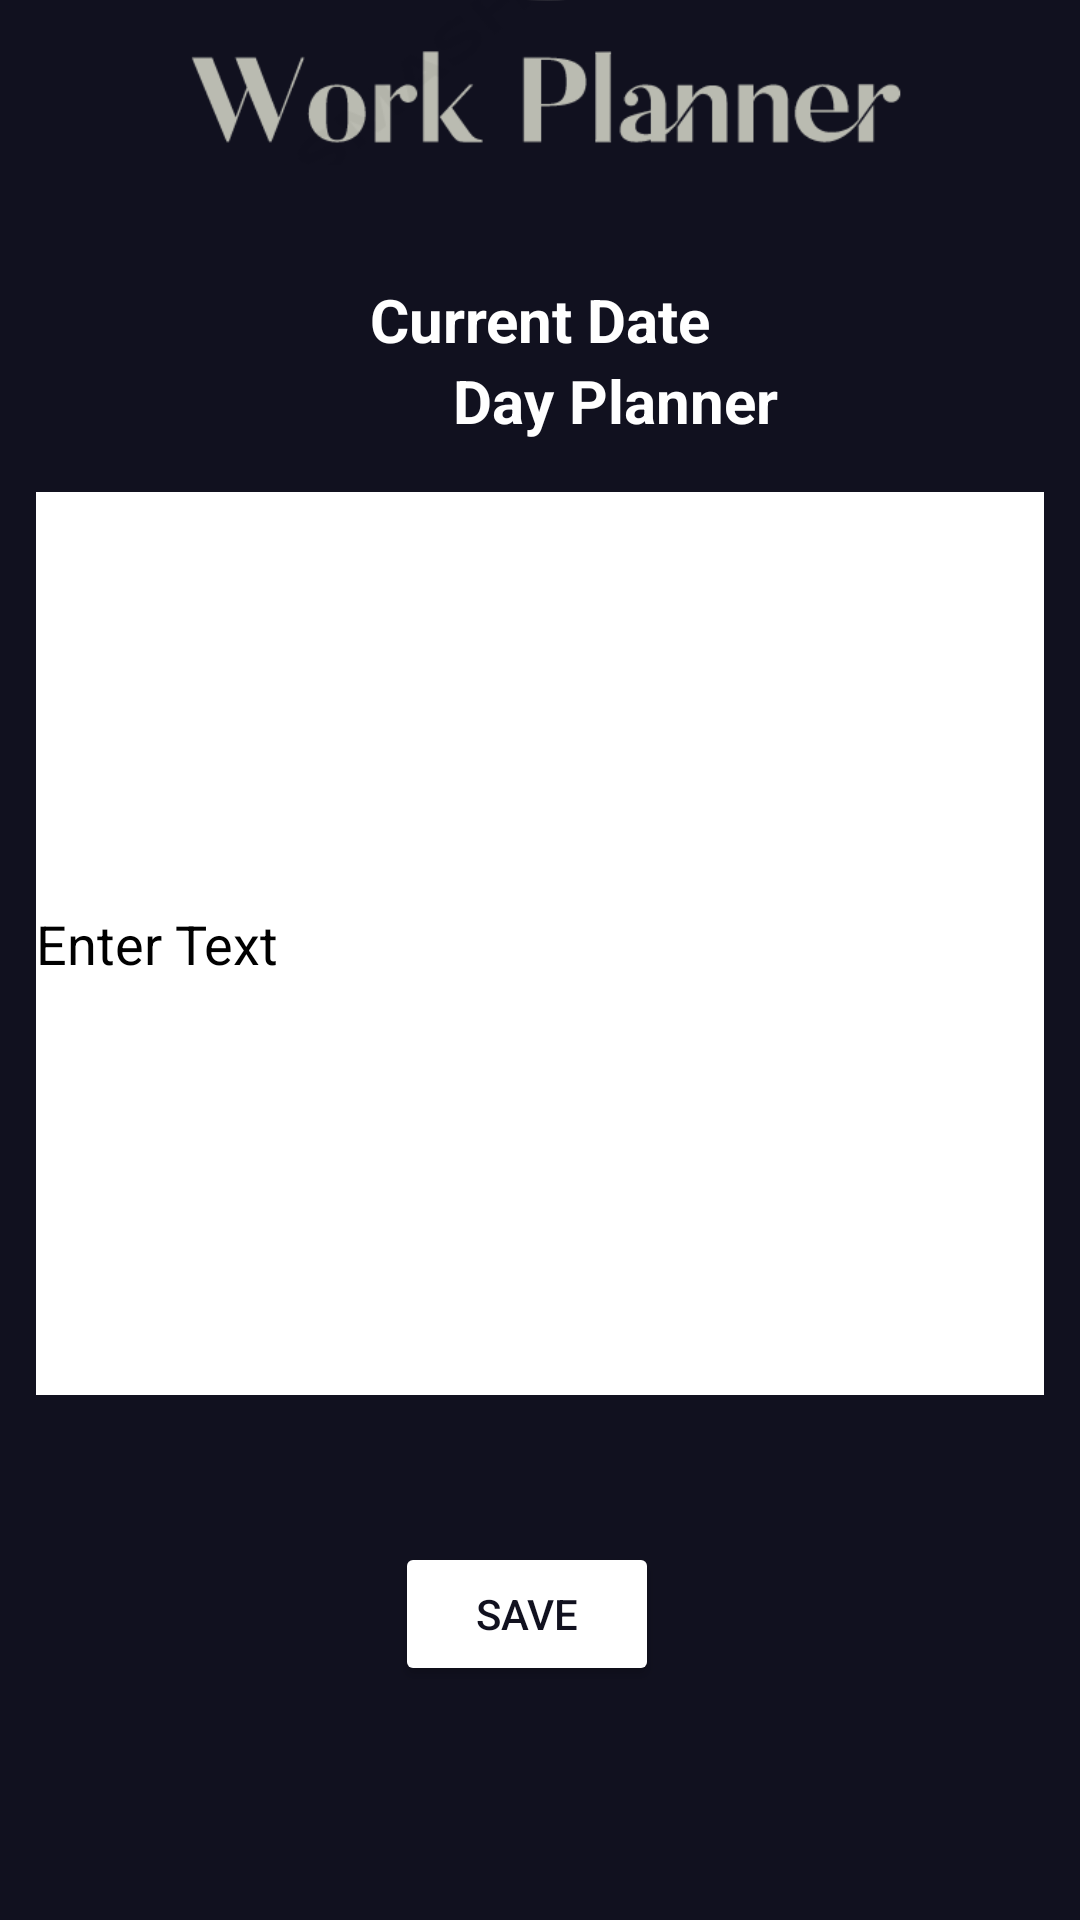

Write the Android layout XML for this screen, with the resource values it uses.
<!-- AndroidManifest.xml: application theme Theme.WorkPlanner -->
<!-- res/layout/activity_window3.xml -->
<?xml version="1.0" encoding="utf-8"?>
<androidx.constraintlayout.widget.ConstraintLayout xmlns:android="http://schemas.android.com/apk/res/android"
    xmlns:app="http://schemas.android.com/apk/res-auto"
    xmlns:tools="http://schemas.android.com/tools"
    android:layout_width="match_parent"
    android:layout_height="match_parent"
    tools:context=".window3"
    android:background="#11111f">


    <TextView
        android:id="@+id/idTVDate2"
        android:layout_width="wrap_content"
        android:layout_height="wrap_content"
        android:layout_marginStart="5dp"
        android:layout_marginTop="-90dp"
        android:layout_marginEnd="5dp"
        android:layout_marginBottom="450dp"
        android:text="Current Date"
        android:textAlignment="center"
        android:textColor="@color/white"
        android:textSize="20sp"
        android:textStyle="bold"
        app:layout_constraintBottom_toBottomOf="parent"
        app:layout_constraintEnd_toEndOf="parent"
        app:layout_constraintStart_toStartOf="parent"
        app:layout_constraintTop_toBottomOf="@+id/Logo3"
        app:layout_constraintVertical_bias="0.473" />

    <ImageView
        android:id="@+id/Logo3"
        android:layout_width="256dp"
        android:layout_height="282dp"
        android:layout_marginTop="-50dp"
        android:layout_marginBottom="520dp"
        app:layout_constraintBottom_toBottomOf="parent"
        app:layout_constraintEnd_toEndOf="parent"
        app:layout_constraintHorizontal_bias="0.496"
        app:layout_constraintStart_toStartOf="parent"
        app:layout_constraintTop_toTopOf="parent"
        app:layout_constraintVertical_bias="1.0"
        app:srcCompat="@drawable/logo" />

    <TextView
        android:id="@+id/dayplanner2"
        android:layout_width="wrap_content"
        android:layout_height="wrap_content"
        android:layout_marginStart="151dp"
        android:layout_marginEnd="151dp"
        android:layout_marginBottom="462dp"
        android:text="Day Planner"
        android:textColor="@color/white"
        android:textSize="20dp"
        android:textStyle="bold"
        app:layout_constraintBottom_toBottomOf="parent"
        app:layout_constraintEnd_toEndOf="parent"
        app:layout_constraintHorizontal_bias="0.0"
        app:layout_constraintStart_toStartOf="parent"
        app:layout_constraintTop_toBottomOf="@+id/Logo3"
        app:layout_constraintVertical_bias="0.0" />

    <EditText
        android:id="@+id/changeText2"
        android:layout_width="336dp"
        android:layout_height="301dp"
        android:layout_marginStart="56dp"
        android:layout_marginTop="17dp"
        android:layout_marginEnd="56dp"
        android:layout_marginBottom="94dp"
        android:background="@color/white"
        android:text="Enter Text"
        android:textColor="@color/black"
        app:layout_constraintBottom_toBottomOf="parent"
        app:layout_constraintEnd_toEndOf="parent"
        app:layout_constraintStart_toStartOf="parent"
        app:layout_constraintTop_toBottomOf="@+id/dayplanner2"
        app:layout_constraintVertical_bias="0.0" />

    <Button
        android:id="@+id/saveButton"
        android:layout_width="wrap_content"
        android:layout_height="wrap_content"
        android:layout_marginStart="158dp"
        android:layout_marginTop="49dp"
        android:layout_marginEnd="167dp"
        android:layout_marginBottom="78dp"
        android:backgroundTint="@color/white"
        android:text="Save"
        android:textColor="#11111f"
        app:layout_constraintBottom_toBottomOf="parent"
        app:layout_constraintEnd_toEndOf="parent"
        app:layout_constraintStart_toStartOf="parent"
        app:layout_constraintTop_toBottomOf="@+id/changeText2" />


</androidx.constraintlayout.widget.ConstraintLayout>
<!-- resources referenced by this layout -->
<resources>
  <!-- drawable logo: png bitmap (drawable, 24238 bytes) -->
  <style name="Theme.WorkPlanner" parent="Theme.MaterialComponents.DayNight.DarkActionBar">
          
          <item name="colorPrimary">@color/purple_500</item>
          <item name="colorPrimaryVariant">@color/purple_700</item>
          <item name="colorOnPrimary">@color/white</item>
          
          <item name="colorSecondary">@color/teal_200</item>
          <item name="colorSecondaryVariant">@color/teal_700</item>
          <item name="colorOnSecondary">@color/black</item>
          
          <item name="android:statusBarColor" tools:targetApi="l">?attr/colorPrimaryVariant</item>
          
      </style>
  <!-- not gathered from this repository: default colours our renderer supplied (Android Studio template values) -->
  <color name="purple_500">#FF6200EE</color>
  <color name="purple_700">#FF3700B3</color>
  <color name="teal_200">#FF03DAC5</color>
  <color name="teal_700">#FF018786</color>
  <color name="black">#FF000000</color>
  <color name="white">#FFFFFFFF</color>
</resources>
